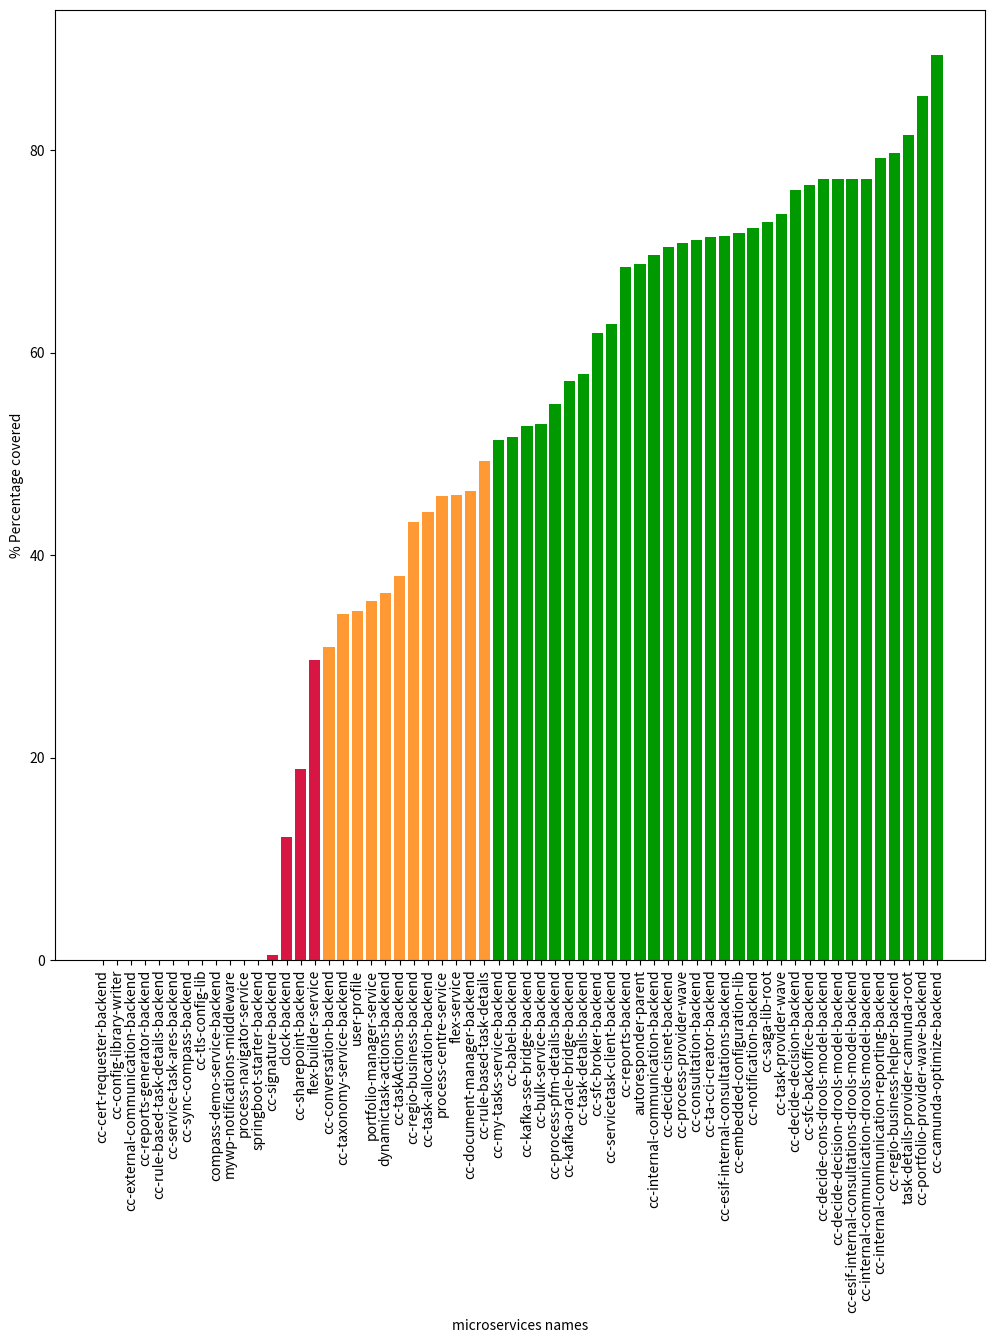

Write Python code to recreate this figure.
import numpy as np
import matplotlib.pyplot as plt
from matplotlib import style
import collections

odict_values = ([0.0, 0.0, 0.0, 0.0, 0.0, 0.0, 0.0, 0.0, 0.0, 0.0, 0.0, 0.0, 0.5, 12.2, 18.9, 
                29.6, 30.9, 34.2, 34.5, 35.5, 36.3, 37.9, 43.3, 44.3, 45.8, 45.9, 46.3, 49.3, 
                51.4, 51.7, 52.8, 53.0, 54.9, 57.2, 57.9, 62.0, 62.8, 68.5, 68.8, 69.7, 70.4, 
                70.8, 71.1, 71.4, 71.5, 71.8, 72.3, 72.9, 73.7, 76.1, 76.6, 77.2, 77.2, 77.2, 
                77.2, 79.2, 79.7, 81.5, 85.4, 89.4])

odict_keys = (['cc-cert-requester-backend', 'cc-config-library-writer', 
                'cc-external-communication-backend', 'cc-reports-generator-backend', 
                'cc-rule-based-task-details-backend', 'cc-service-task-ares-backend', 
                'cc-sync-compass-backend', 'cc-tls-config-lib', 'compass-demo-service-backend', 
                'mywp-notifications-middleware', 'process-navigator-service', 
                'springboot-starter-backend', 'cc-signature-backend', 'clock-backend', 
                'cc-sharepoint-backend', 'flex-builder-service', 'cc-conversation-backend', 
                'cc-taxonomy-service-backend', 'user-profile', 'portfolio-manager-service', 
                'dynamictask-actions-backend', 'cc-taskActions-backend', 
                'cc-regio-business-backend', 'cc-task-allocation-backend', 
                'process-centre-service', 'flex-service', 'cc-document-manager-backend', 
                'cc-rule-based-task-details', 'cc-my-tasks-service-backend', 
                'cc-babel-backend', 'cc-kafka-sse-bridge-backend', 'cc-bulk-service-backend', 
                'cc-process-pfm-details-backend', 'cc-kafka-oracle-bridge-backend', 
                'cc-task-details-backend', 'cc-sfc-broker-backend', 
                'cc-servicetask-client-backend', 'cc-reports-backend', 
                'autoresponder-parent', 'cc-internal-communication-backend', 
                'cc-decide-cisnet-backend', 'cc-process-provider-wave', 
                'cc-consultation-backend', 'cc-ta-cci-creator-backend', 
                'cc-esif-internal-consultations-backend', 'cc-embedded-configuration-lib', 
                'cc-notification-backend', 'cc-saga-lib-root', 'cc-task-provider-wave', 
                'cc-decide-decision-backend', 'cc-sfc-backoffice-backend', 
                'cc-decide-cons-drools-model-backend', 'cc-decide-decision-drools-model-backend', 
                'cc-esif-internal-consultations-drools-model-backend', 
                'cc-internal-communication-drools-model-backend', 'cc-internal-communication-reporting-backend', 
                'cc-regio-business-helper-backend', 'task-details-provider-camunda-root', 
                'cc-portfolio-provider-wave-backend', 'cc-camunda-optimize-backend'])

colors=[]

for x in odict_values:
    if x <= 30:
        colors.append('#D81643')
    elif x < 50: 
        colors.append('#FF9933')
    else:
        colors.append('#009900')


N=len(odict_keys)
ind=np.arange(N)

fig = plt.figure(figsize=(12,25))
fig.subplots_adjust(bottom=0.500)
plt.xlabel("microservices names")
plt.ylabel("% Percentage covered")
plt.tick_params(labelsize = 10)
plt.bar(odict_keys, odict_values, color=colors)
plt.xticks(ind,odict_keys)
plt.xticks(rotation=90)   



plt.show()
